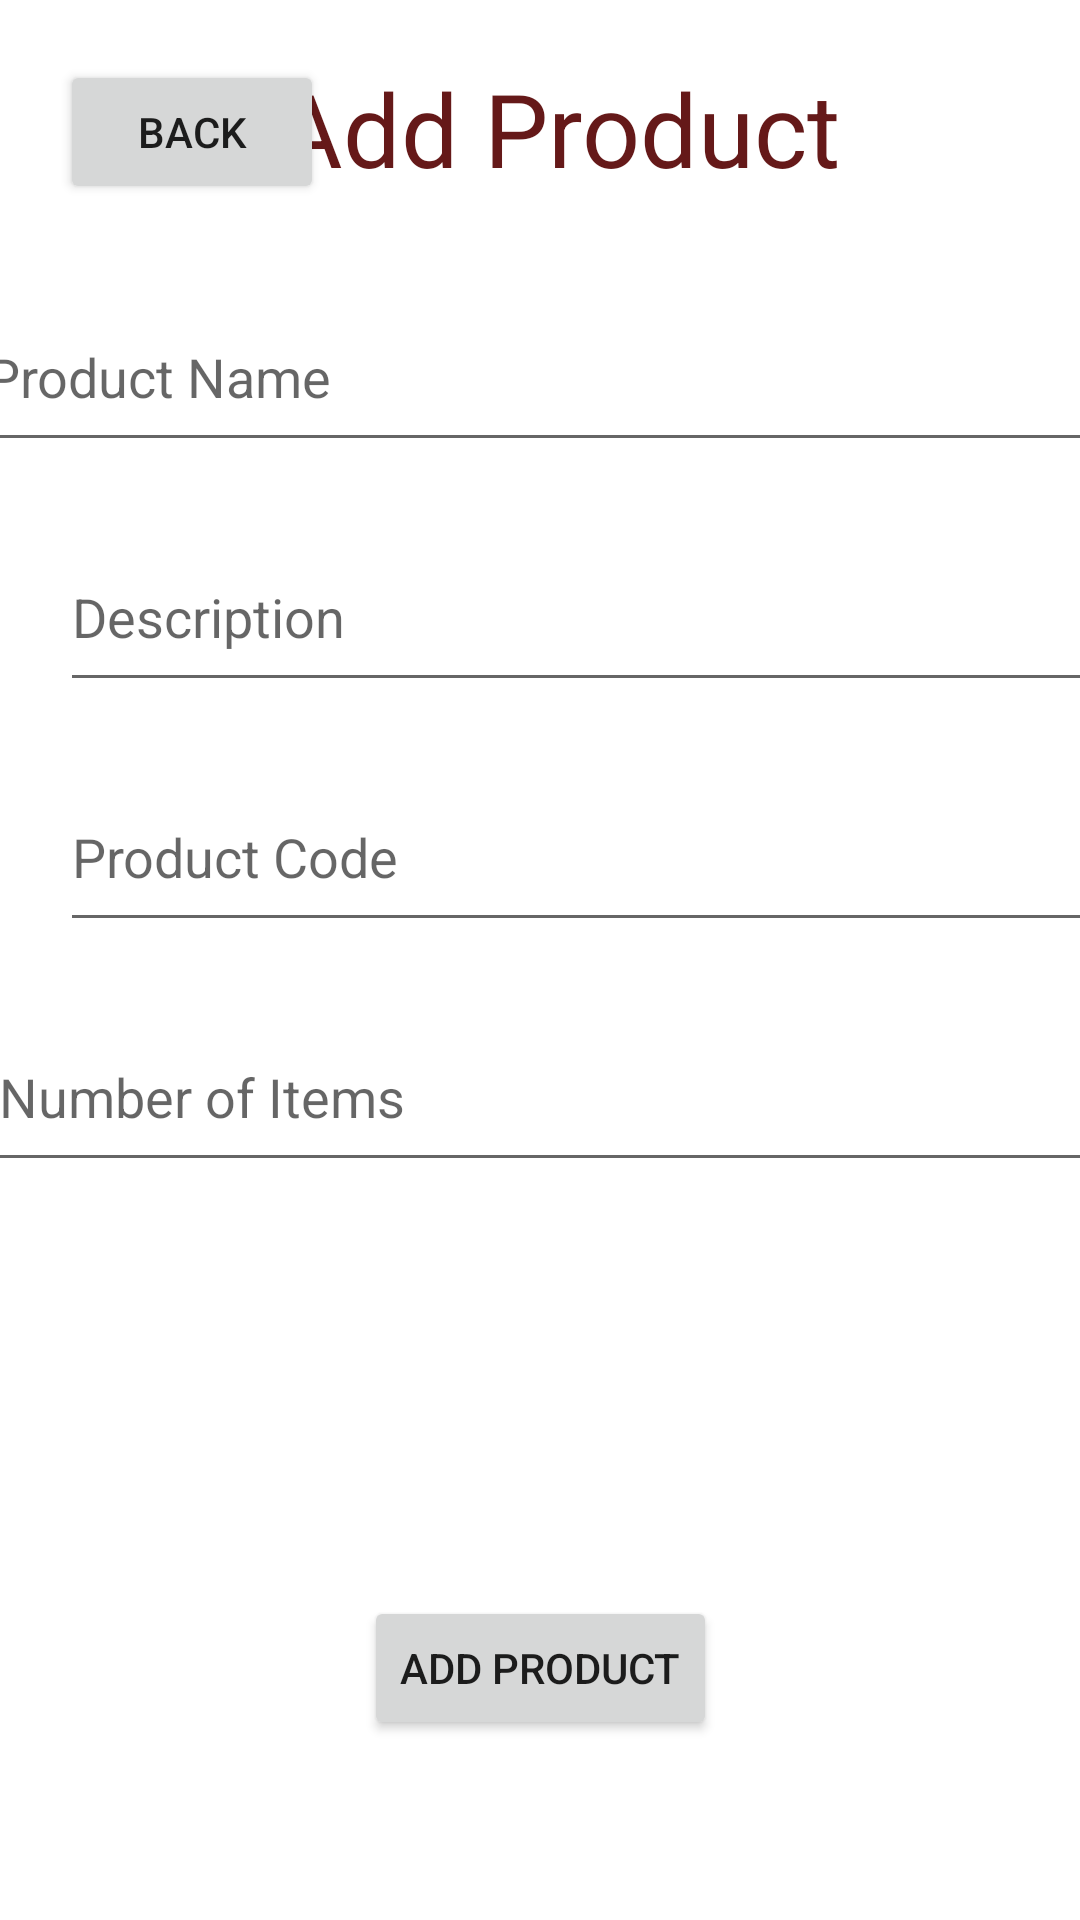

Here is an Android app screen rendered from its layout file. Give the layout XML and the strings, colors and styles it references.
<!-- AndroidManifest.xml: application theme Theme.InventoryApplication -->
<!-- res/layout/activity_add_product.xml -->
<?xml version="1.0" encoding="utf-8"?>
<androidx.constraintlayout.widget.ConstraintLayout xmlns:android="http://schemas.android.com/apk/res/android"
    xmlns:app="http://schemas.android.com/apk/res-auto"
    xmlns:tools="http://schemas.android.com/tools"
    android:layout_width="match_parent"
    android:layout_height="match_parent"
    tools:context=".AddProductActivity">

    <TextView
        android:id="@+id/headerAddProduct"
        android:layout_width="284dp"
        android:layout_height="49dp"
        android:layout_marginTop="20dp"
        android:layout_marginEnd="32dp"
        android:gravity="center_horizontal"
        android:text="@string/add_product"
        android:textAppearance="@style/TextAppearance.AppCompat.Display1"
        android:textColor="#651919"
        app:layout_constraintEnd_toEndOf="parent"
        app:layout_constraintHorizontal_bias="0.555"
        app:layout_constraintTop_toTopOf="parent" />

    <Button
        android:id="@+id/backAddProduct"
        android:layout_width="wrap_content"
        android:layout_height="48dp"
        android:layout_marginStart="20dp"
        android:layout_marginTop="20dp"
        android:onClick="backButtonAddProduct"
        android:text="@string/back"
        app:layout_constraintStart_toStartOf="parent"
        app:layout_constraintTop_toTopOf="parent" />

    <EditText
        android:id="@+id/editTextProductName"
        android:layout_width="378dp"
        android:layout_height="60dp"
        android:layout_marginStart="20dp"
        android:layout_marginTop="25dp"
        android:layout_marginEnd="20dp"
        android:autofillHints=""
        android:ems="10"
        android:hint="Product Name"
        android:inputType="textPersonName"
        android:minHeight="48dp"
        app:layout_constraintEnd_toEndOf="parent"
        app:layout_constraintStart_toStartOf="parent"
        app:layout_constraintTop_toBottomOf="@+id/headerAddProduct" />

    <EditText
        android:id="@+id/editTextProductDesc"
        android:layout_width="378dp"
        android:layout_height="60dp"
        android:layout_marginStart="20dp"
        android:layout_marginTop="20dp"
        android:layout_marginEnd="20dp"
        android:autofillHints=""
        android:ems="10"
        android:hint="Description"
        android:inputType="textPersonName"
        android:minHeight="48dp"
        app:layout_constraintEnd_toEndOf="parent"
        app:layout_constraintHorizontal_bias="0.0"
        app:layout_constraintStart_toStartOf="parent"
        app:layout_constraintTop_toBottomOf="@+id/editTextProductName" />

    <EditText
        android:id="@+id/editTextProductCode"
        android:layout_width="378dp"
        android:layout_height="60dp"
        android:layout_marginStart="20dp"
        android:layout_marginTop="20dp"
        android:layout_marginEnd="20dp"
        android:autofillHints=""
        android:ems="10"
        android:hint="Product Code"
        android:inputType="textPersonName"
        android:minHeight="48dp"
        app:layout_constraintEnd_toEndOf="parent"
        app:layout_constraintHorizontal_bias="0.0"
        app:layout_constraintStart_toStartOf="parent"
        app:layout_constraintTop_toBottomOf="@+id/editTextProductDesc" />

    <EditText
        android:id="@+id/editTextProductAmount"
        android:layout_width="378dp"
        android:layout_height="60dp"
        android:layout_marginStart="20dp"
        android:layout_marginTop="20dp"
        android:layout_marginEnd="20dp"
        android:autofillHints=""
        android:ems="10"
        android:hint="Number of Items"
        android:inputType="textPersonName"
        android:minHeight="48dp"
        app:layout_constraintEnd_toEndOf="parent"
        app:layout_constraintHorizontal_bias="0.428"
        app:layout_constraintStart_toStartOf="parent"
        app:layout_constraintTop_toBottomOf="@+id/editTextProductCode" />

    <TextView
        android:id="@+id/textNotificationAddProduct"
        android:layout_width="wrap_content"
        android:layout_height="wrap_content"
        android:layout_marginStart="100dp"
        android:layout_marginEnd="100dp"
        android:layout_marginBottom="60dp"
        android:enabled="false"
        app:layout_constraintBottom_toTopOf="@+id/addProductButton"
        app:layout_constraintEnd_toEndOf="parent"
        app:layout_constraintStart_toStartOf="parent" />

    <Button
        android:id="@+id/addProductButton"
        android:layout_width="wrap_content"
        android:layout_height="wrap_content"
        android:layout_marginStart="100dp"
        android:layout_marginEnd="100dp"
        android:layout_marginBottom="60dp"
        android:onClick="addProduct"
        android:text="@string/add_product"
        app:layout_constraintBottom_toBottomOf="parent"
        app:layout_constraintEnd_toEndOf="parent"
        app:layout_constraintStart_toStartOf="parent"
        tools:ignore="DuplicateSpeakableTextCheck" />

</androidx.constraintlayout.widget.ConstraintLayout>
<!-- resources referenced by this layout -->
<resources>
  <string name="add_product">Add Product</string>
  <string name="back">Back</string>
  <style name="Theme.InventoryApplication" parent="Theme.MaterialComponents.DayNight.DarkActionBar">
          
          <item name="colorPrimary">@color/purple_500</item>
          <item name="colorPrimaryVariant">@color/purple_700</item>
          <item name="colorOnPrimary">@color/white</item>
          
          <item name="colorSecondary">@color/teal_200</item>
          <item name="colorSecondaryVariant">@color/teal_700</item>
          <item name="colorOnSecondary">@color/black</item>
          
          <item name="android:statusBarColor" tools:targetApi="l">?attr/colorPrimaryVariant</item>
          
      </style>
  <!-- not gathered from this repository: default colours our renderer supplied (Android Studio template values) -->
  <color name="purple_500">#FF6200EE</color>
  <color name="purple_700">#FF3700B3</color>
  <color name="teal_200">#FF03DAC5</color>
  <color name="teal_700">#FF018786</color>
  <color name="black">#FF000000</color>
  <color name="white">#FFFFFFFF</color>
</resources>
